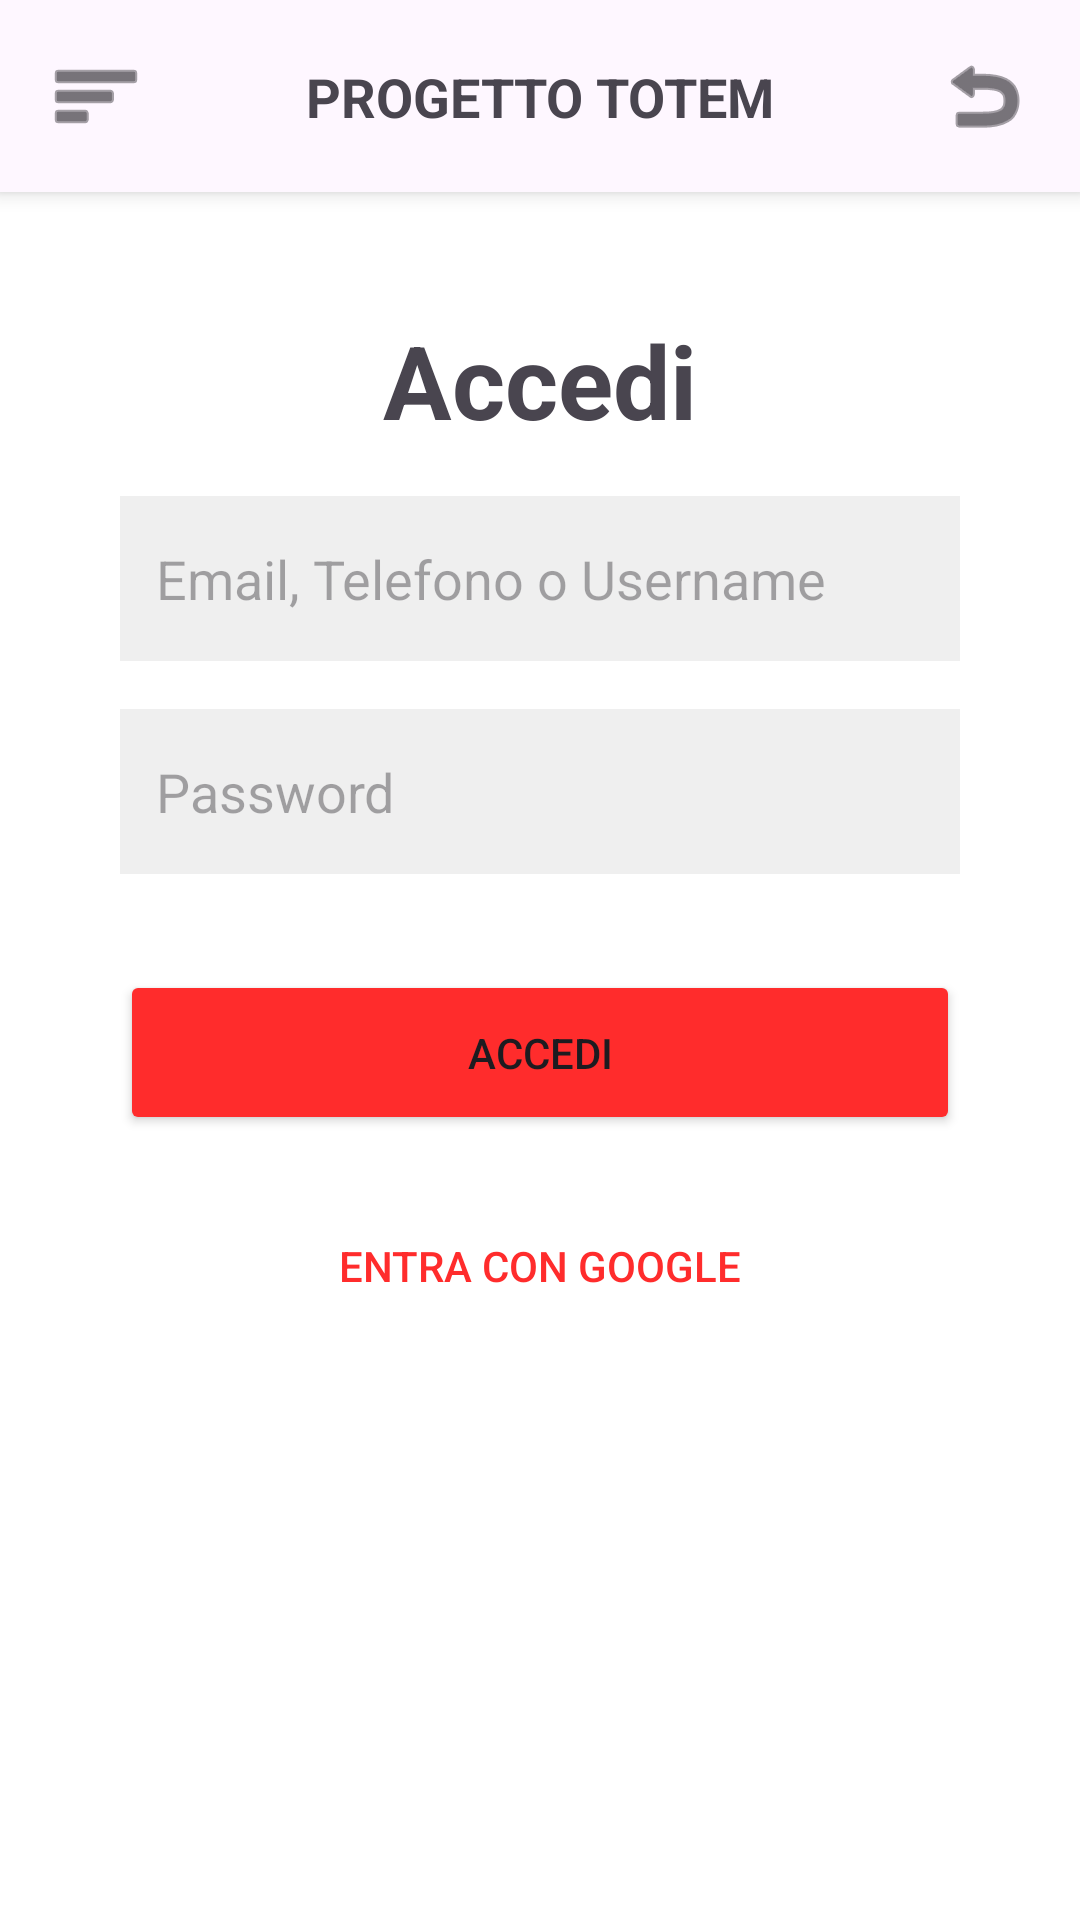

This screen was rendered from an Android layout file. Write that file and the resources it references.
<!-- AndroidManifest.xml: application theme Theme.PROGETTOTOTEM -->
<!-- res/layout/activity_login.xml -->
<?xml version="1.0" encoding="utf-8"?>
<androidx.drawerlayout.widget.DrawerLayout xmlns:android="http://schemas.android.com/apk/res/android"
    xmlns:app="http://schemas.android.com/apk/res-auto"
    xmlns:tools="http://schemas.android.com/tools"
    android:id="@+id/drawer_layout_global"
    android:layout_width="match_parent"
    android:layout_height="match_parent"
    android:fitsSystemWindows="true">

    <androidx.constraintlayout.widget.ConstraintLayout
        android:layout_width="match_parent"
        android:layout_height="match_parent"
        android:background="@color/main_bg">

        <include
            android:id="@+id/topBar"
            layout="@layout/partial_top_bar"
            app:layout_constraintTop_toTopOf="parent" />

        <ScrollView
            android:id="@+id/scrollLogin"
            android:layout_width="match_parent"
            android:layout_height="0dp"
            android:fillViewport="true"
            app:layout_constraintBottom_toBottomOf="parent"
            app:layout_constraintTop_toBottomOf="@id/topBar">

            <androidx.constraintlayout.widget.ConstraintLayout
                android:id="@+id/mainLogin"
                android:layout_width="match_parent"
                android:layout_height="wrap_content"
                android:paddingBottom="32dp"
                tools:context=".LoginActivity">

                <TextView
                    android:id="@+id/textTitoloLogin"
                    android:layout_width="wrap_content"
                    android:layout_height="wrap_content"
                    android:layout_marginTop="40dp"
                    android:text="@string/login_title"
                    android:textSize="34sp"
                    android:textStyle="bold"
                    app:layout_constraintEnd_toEndOf="parent"
                    app:layout_constraintStart_toStartOf="parent"
                    app:layout_constraintTop_toTopOf="parent" />

                <TextView
                    android:id="@+id/textErroreLogin"
                    android:layout_width="wrap_content"
                    android:layout_height="wrap_content"
                    android:layout_marginTop="24dp"
                    android:text="@string/login_error"
                    android:textColor="#FF2C2C"
                    android:textSize="16sp"
                    android:textStyle="bold"
                    android:visibility="gone"
                    app:layout_constraintEnd_toEndOf="parent"
                    app:layout_constraintStart_toStartOf="parent"
                    app:layout_constraintTop_toBottomOf="@+id/textTitoloLogin"
                    tools:visibility="visible" />

                <EditText
                    android:id="@+id/editUsername"
                    android:layout_width="280dp"
                    android:layout_height="55dp"
                    android:layout_marginTop="16dp"
                    android:background="@color/edit_text_bg"
                    android:hint="@string/login_hint"
                    android:inputType="text"
                    android:padding="12dp"
                    app:layout_constraintEnd_toEndOf="parent"
                    app:layout_constraintStart_toStartOf="parent"
                    app:layout_constraintTop_toBottomOf="@+id/textErroreLogin" />

                <EditText
                    android:id="@+id/editPassword"
                    android:layout_width="280dp"
                    android:layout_height="55dp"
                    android:layout_marginTop="16dp"
                    android:background="@color/edit_text_bg"
                    android:hint="Password"
                    android:inputType="textPassword"
                    android:padding="12dp"
                    app:layout_constraintEnd_toEndOf="parent"
                    app:layout_constraintStart_toStartOf="parent"
                    app:layout_constraintTop_toBottomOf="@+id/editUsername" />

                <Button
                    android:id="@+id/btnAccedi"
                    android:layout_width="280dp"
                    android:layout_height="55dp"
                    android:layout_marginTop="32dp"
                    android:backgroundTint="#FF2C2C"
                    android:onClick="eseguiLogin"
                    android:text="@string/login_title"
                    app:layout_constraintEnd_toEndOf="parent"
                    app:layout_constraintStart_toStartOf="parent"
                    app:layout_constraintTop_toBottomOf="@+id/editPassword" />

                <Button
                    android:id="@+id/btnGoogle"
                    android:layout_width="280dp"
                    android:layout_height="55dp"
                    android:layout_marginTop="16dp"
                    android:background="@android:color/transparent"
                    android:onClick="loginGoogle"
                    android:text="@string/enter_with_google"
                    android:textColor="#FF2C2C"
                    app:layout_constraintEnd_toEndOf="parent"
                    app:layout_constraintStart_toStartOf="parent"
                    app:layout_constraintTop_toBottomOf="@+id/btnAccedi" />

            </androidx.constraintlayout.widget.ConstraintLayout>
        </ScrollView>
    </androidx.constraintlayout.widget.ConstraintLayout>

    <com.google.android.material.navigation.NavigationView
        android:id="@+id/nav_view_global"
        android:layout_width="wrap_content"
        android:layout_height="match_parent"
        android:layout_gravity="start"
        android:fitsSystemWindows="true"
        app:headerLayout="@layout/header_drawer"
        app:menu="@menu/drawer_menu_standard" />

</androidx.drawerlayout.widget.DrawerLayout>
<!-- res/layout/partial_top_bar.xml (included above) -->
<?xml version="1.0" encoding="utf-8"?>
<androidx.constraintlayout.widget.ConstraintLayout xmlns:android="http://schemas.android.com/apk/res/android"
    xmlns:app="http://schemas.android.com/apk/res-auto"
    android:id="@+id/topBarGlobal"
    android:layout_width="match_parent"
    android:layout_height="64dp"
    android:background="?android:attr/colorBackground"
    android:elevation="4dp">

    <ImageButton
        android:id="@+id/btnMenuDrawer"
        android:layout_width="48dp"
        android:layout_height="48dp"
        android:layout_marginStart="8dp"
        android:background="?attr/selectableItemBackgroundBorderless"
        android:src="@android:drawable/ic_menu_sort_by_size"
        android:contentDescription="Menu"
        app:layout_constraintBottom_toBottomOf="parent"
        app:layout_constraintStart_toStartOf="parent"
        app:layout_constraintTop_toTopOf="parent"
        app:tint="?android:attr/textColorPrimary" />

    <TextView
        android:id="@+id/topBarTitle"
        android:layout_width="wrap_content"
        android:layout_height="wrap_content"
        android:text="@string/app_name"
        android:textSize="18sp"
        android:textStyle="bold"
        app:layout_constraintBottom_toBottomOf="parent"
        app:layout_constraintEnd_toStartOf="@+id/btnLogout"
        app:layout_constraintStart_toEndOf="@+id/btnMenuDrawer"
        app:layout_constraintTop_toTopOf="parent" />

    <ImageButton
        android:id="@+id/btnLogout"
        android:layout_width="48dp"
        android:layout_height="48dp"
        android:layout_marginEnd="4dp"
        android:background="?attr/selectableItemBackgroundBorderless"
        android:src="@android:drawable/ic_lock_power_off"
        android:contentDescription="@string/logout"
        android:onClick="eseguiLogout"
        android:visibility="gone"
        app:layout_constraintBottom_toBottomOf="parent"
        app:layout_constraintEnd_toStartOf="@+id/btnBackGlobal"
        app:layout_constraintTop_toTopOf="parent"
        app:tint="?android:attr/textColorPrimary" />

    <ImageButton
        android:id="@+id/btnBackGlobal"
        android:layout_width="48dp"
        android:layout_height="48dp"
        android:layout_marginEnd="8dp"
        android:background="?attr/selectableItemBackgroundBorderless"
        android:src="@android:drawable/ic_menu_revert"
        android:contentDescription="Indietro"
        android:onClick="tornaIndietro"
        app:layout_constraintBottom_toBottomOf="parent"
        app:layout_constraintEnd_toEndOf="parent"
        app:layout_constraintTop_toTopOf="parent"
        app:tint="?android:attr/textColorPrimary" />

</androidx.constraintlayout.widget.ConstraintLayout>
<!-- res/layout/header_drawer.xml (included above) -->
<?xml version="1.0" encoding="utf-8"?>
<LinearLayout xmlns:android="http://schemas.android.com/apk/res/android"
    android:layout_width="match_parent"
    android:layout_height="176dp"
    android:background="#FF2C2C"
    android:gravity="bottom"
    android:orientation="vertical"
    android:padding="16dp"
    android:theme="@style/ThemeOverlay.AppCompat.Dark">

    <ImageView
        android:layout_width="64dp"
        android:layout_height="64dp"
        android:src="@mipmap/ic_launcher_round" />

    <TextView
        android:id="@+id/drawer_username"
        android:layout_width="match_parent"
        android:layout_height="wrap_content"
        android:paddingTop="8dp"
        android:text="Ristorante Totem"
        android:textAppearance="@style/TextAppearance.AppCompat.Body1"
        android:textStyle="bold" />

    <TextView
        android:layout_width="wrap_content"
        android:layout_height="wrap_content"
        android:text="Benvenuto!" />

</LinearLayout>
<!-- resources referenced by this layout -->
<resources>
  <color name="edit_text_bg">#EFEFEF</color>
  <color name="main_bg">#FFFFFF</color>
  <string name="app_name">PROGETTO TOTEM</string>
  <string name="enter_with_google">Entra con Google</string>
  <string name="login_error">I dati non sono corretti</string>
  <string name="login_hint">Email, Telefono o Username</string>
  <string name="login_title">Accedi</string>
  <string name="logout">Logout</string>
  <style name="Theme.PROGETTOTOTEM" parent="Base.Theme.PROGETTOTOTEM" />
  <style name="Base.Theme.PROGETTOTOTEM" parent="Theme.Material3.DayNight.NoActionBar">
          
          
      </style>
</resources>
